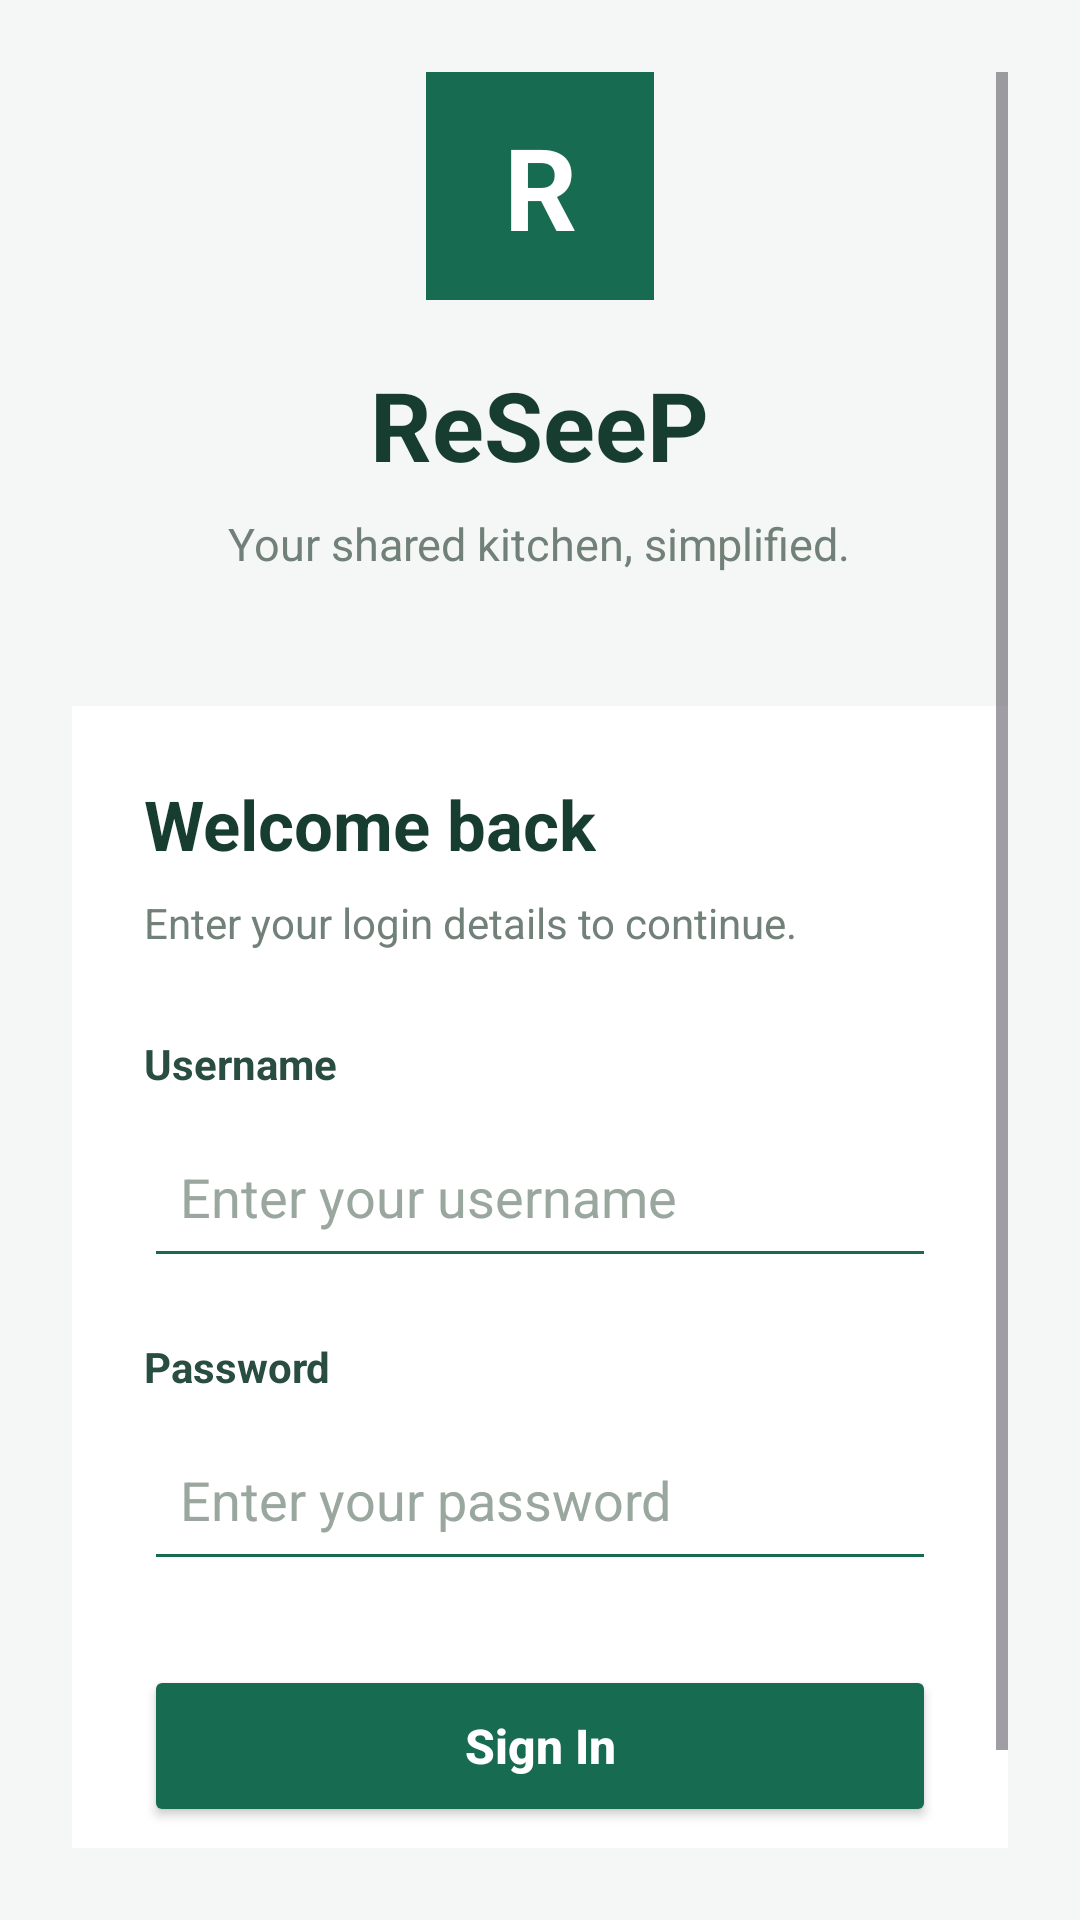

Layout XML and referenced resources for this Android screen:
<!-- AndroidManifest.xml: application theme Theme.ReSeep -->
<!-- res/layout/activity_main.xml -->
<?xml version="1.0" encoding="utf-8"?>
<androidx.constraintlayout.widget.ConstraintLayout
    xmlns:android="http://schemas.android.com/apk/res/android"
    xmlns:app="http://schemas.android.com/apk/res-auto"
    android:id="@+id/main"
    android:layout_width="match_parent"
    android:layout_height="match_parent"
    android:background="#F4F7F5">

    <ScrollView
        android:layout_width="match_parent"
        android:layout_height="0dp"
        android:fillViewport="true"
        android:padding="24dp"
        app:layout_constraintTop_toTopOf="parent"
        app:layout_constraintBottom_toBottomOf="parent"
        app:layout_constraintStart_toStartOf="parent"
        app:layout_constraintEnd_toEndOf="parent">

        <LinearLayout
            android:layout_width="match_parent"
            android:layout_height="wrap_content"
            android:gravity="center"
            android:orientation="vertical">

            <TextView
                android:layout_width="76dp"
                android:layout_height="76dp"
                android:gravity="center"
                android:text="R"
                android:textColor="#FFFFFF"
                android:textSize="38sp"
                android:textStyle="bold"
                android:background="#176B50" />

            <TextView
                android:layout_width="wrap_content"
                android:layout_height="wrap_content"
                android:layout_marginTop="20dp"
                android:text="ReSeeP"
                android:textColor="#173D30"
                android:textSize="32sp"
                android:textStyle="bold" />

            <TextView
                android:layout_width="wrap_content"
                android:layout_height="wrap_content"
                android:layout_marginTop="8dp"
                android:text="Your shared kitchen, simplified."
                android:textColor="#718078"
                android:textSize="15sp" />

            <LinearLayout
                android:layout_width="match_parent"
                android:layout_height="wrap_content"
                android:layout_marginTop="44dp"
                android:background="#FFFFFF"
                android:orientation="vertical"
                android:padding="24dp">

                <TextView
                    android:layout_width="wrap_content"
                    android:layout_height="wrap_content"
                    android:text="Welcome back"
                    android:textColor="#173D30"
                    android:textSize="23sp"
                    android:textStyle="bold" />

                <TextView
                    android:layout_width="wrap_content"
                    android:layout_height="wrap_content"
                    android:layout_marginTop="8dp"
                    android:text="Enter your login details to continue."
                    android:textColor="#718078"
                    android:textSize="14sp" />

                <TextView
                    android:layout_width="wrap_content"
                    android:layout_height="wrap_content"
                    android:layout_marginTop="28dp"
                    android:text="Username"
                    android:textColor="#294D40"
                    android:textStyle="bold"
                    android:textSize="14sp" />

                <EditText
                    android:id="@+id/usernameInput"
                    android:layout_width="match_parent"
                    android:layout_height="54dp"
                    android:layout_marginTop="8dp"
                    android:backgroundTint="#176B50"
                    android:hint="Enter your username"
                    android:inputType="text"
                    android:padding="12dp"
                    android:singleLine="true"
                    android:textColor="#173D30"
                    android:textColorHint="#9AA79F" />

                <TextView
                    android:layout_width="wrap_content"
                    android:layout_height="wrap_content"
                    android:layout_marginTop="20dp"
                    android:text="Password"
                    android:textColor="#294D40"
                    android:textStyle="bold"
                    android:textSize="14sp" />

                <EditText
                    android:id="@+id/passwordInput"
                    android:layout_width="match_parent"
                    android:layout_height="54dp"
                    android:layout_marginTop="8dp"
                    android:backgroundTint="#176B50"
                    android:hint="Enter your password"
                    android:inputType="textPassword"
                    android:padding="12dp"
                    android:singleLine="true"
                    android:textColor="#173D30"
                    android:textColorHint="#9AA79F" />

                <Button
                    android:id="@+id/loginButton"
                    android:layout_width="match_parent"
                    android:layout_height="54dp"
                    android:layout_marginTop="28dp"
                    android:backgroundTint="#176B50"
                    android:text="Sign In"
                    android:textAllCaps="false"
                    android:textColor="#FFFFFF"
                    android:textSize="16sp"
                    android:textStyle="bold" />

                <TextView
                    android:id="@+id/statusText"
                    android:layout_width="match_parent"
                    android:layout_height="wrap_content"
                    android:layout_marginTop="16dp"
                    android:gravity="center"
                    android:textColor="#B3261E"
                    android:textSize="13sp"
                    android:visibility="gone" />

            </LinearLayout>

            <TextView
                android:layout_width="wrap_content"
                android:layout_height="wrap_content"
                android:layout_marginTop="28dp"
                android:text="Made for your household."
                android:textColor="#89968F"
                android:textSize="12sp" />

        </LinearLayout>

    </ScrollView>

</androidx.constraintlayout.widget.ConstraintLayout>
<!-- resources referenced by this layout -->
<resources>
  <style name="Theme.ReSeep" parent="Base.Theme.ReSeep" />
  <style name="Base.Theme.ReSeep" parent="Theme.Material3.DayNight.NoActionBar">
          
          
      </style>
</resources>
